Run: headless pygame with SDL's dummy video driver; simulated clock (each Clock.tick advances the game by its frame time, no real sleeping); random seed 0; keys injected as events and as key.get_pressed() state; mouse plan: one left click at the window centre at the start of phase 2, then a move to the lower-right quarter at the start of phase 3.
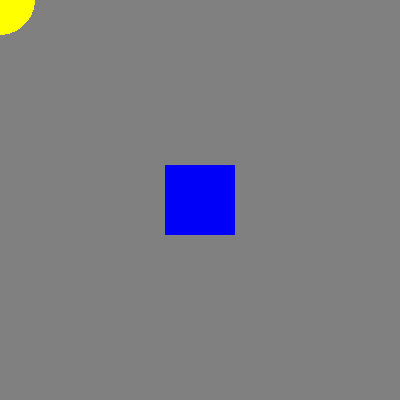
Frame 1 of 4 · flips 1–60 · no input
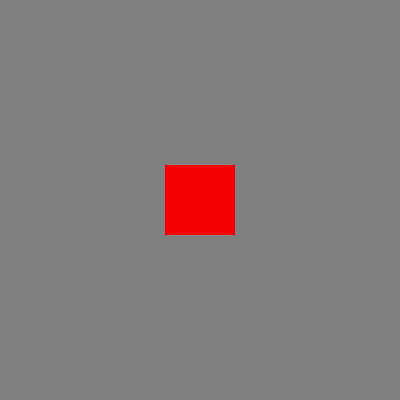
Frame 2 of 4 · flips 61–180 · clicked the window centre · tapped SPACE, RETURN · held RIGHT (→), D
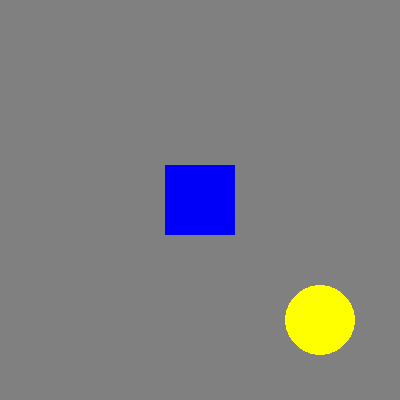
Frame 3 of 4 · flips 181–300 · moved the mouse to the lower-right quarter · held DOWN (↓), S
Frame 4 of 4 · flips 301–420 · held LEFT (←), A, UP (↑), W · screen unchanged from frame 3, image omitted

The pygame program that drew these frames:

import pygame
import sys
W, H = 400, 400
BLUE = (0, 0, 250)
RED = (245, 0, 0)
YELLOW = (255, 255, 0)
BG = (128, 128, 128)
collide = 1
#квадрат
rect_size = w, h = 70, 70
rect_pos = ((W - w) // 2, (H - h) // 2)
#круг
circle_radius = 35
circle_pos = (0, 0)

pygame.init()
pygame.display.set_caption('DRAW and COLLIDE')
pygame.mouse.set_visible(True)
screen = pygame.display.set_mode((W, H))


run = True
while run:
    for e in pygame.event.get():
        if e.type == pygame.QUIT:
            sys.exit(0)
        elif e.type == pygame.MOUSEMOTION:
            circle_pos = e.pos
    screen.fill(BG)
    rect1 = pygame.draw.circle(screen, YELLOW, circle_pos, circle_radius)
    rect2 = pygame.draw.rect(screen, RED if collide else BLUE, (rect_pos, rect_size))
    if rect1.colliderect(rect2): #Столкновение
        collide = True
    else:
        collide = False


    pygame.display.update()
        
